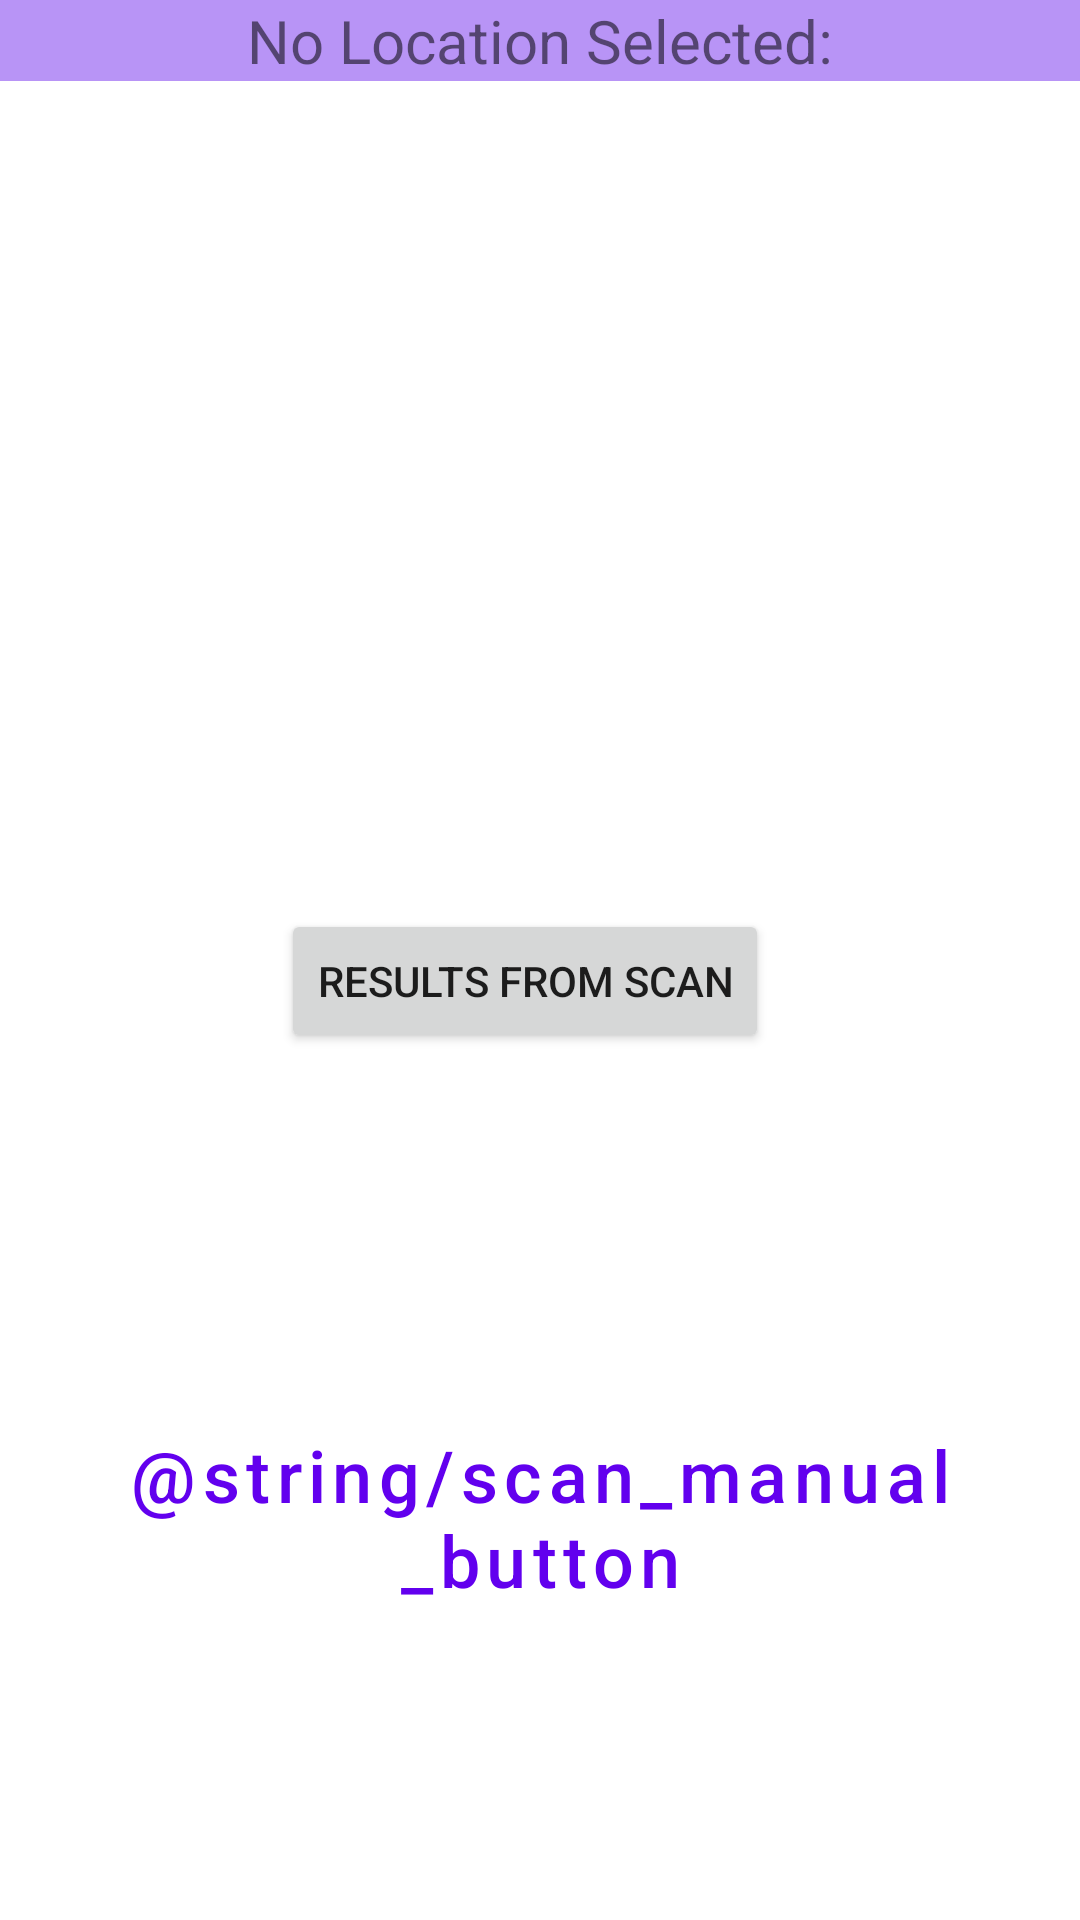

Here is an Android app screen rendered from its layout file. Give the layout XML and the strings, colors and styles it references.
<!-- AndroidManifest.xml: application theme Theme.ScanALot -->
<!-- res/layout/fragment_scan_fragment.xml -->
<?xml version="1.0" encoding="utf-8"?>
<androidx.constraintlayout.widget.ConstraintLayout xmlns:android="http://schemas.android.com/apk/res/android"
    xmlns:app="http://schemas.android.com/apk/res-auto"
    xmlns:tools="http://schemas.android.com/tools"
    android:layout_width="match_parent"
    android:layout_height="match_parent"
    tools:context="scan_fragment">


    <Button
        android:id="@+id/ResultsScanButton"
        android:layout_width="wrap_content"
        android:layout_height="wrap_content"
        android:text="@string/ScanScreenResultsFromScan"
        app:layout_constraintBottom_toTopOf="@+id/outlinedButton"
        app:layout_constraintEnd_toEndOf="parent"
        app:layout_constraintHorizontal_bias="0.475"
        app:layout_constraintStart_toStartOf="parent"
        app:layout_constraintTop_toBottomOf="@+id/geolocationBanner"
        app:layout_constraintVertical_bias="0.696" />

    <Button
        android:id="@+id/outlinedButton"
        style="?attr/materialButtonOutlinedStyle"
        android:layout_width="wrap_content"
        android:layout_height="wrap_content"
        android:layout_alignParentBottom="true"
        android:layout_marginBottom="100dp"
        android:gravity="center"
        android:text="@string/scan_manual_button"
        android:textAllCaps="false"
        android:textSize="24sp"
        app:layout_constraintBottom_toBottomOf="parent"
        app:layout_constraintEnd_toEndOf="parent"
        app:layout_constraintStart_toStartOf="parent" />

    <TextView
        android:id="@+id/geolocationBanner"
        android:layout_width="match_parent"
        android:layout_height="wrap_content"
        android:text="@string/geolocationBannerText"
        app:layout_constraintStart_toStartOf="parent"
        app:layout_constraintTop_toTopOf="parent"
        android:textSize="20sp"
        android:gravity="center"
        android:background="@color/purple_100"/>



    












    


</androidx.constraintlayout.widget.ConstraintLayout>


    
    
<!-- resources referenced by this layout -->
<resources>
  <color name="purple_100">#B894F6</color>
  <!-- drawable rounded_button (drawable) -->
  <?xml version="1.0" encoding="utf-8"?>
      <shape xmlns:android="http://schemas.android.com/apk/res/android"
          android:shape="rectangle">
          <corners
              android:radius="20dp" />
          <solid
              android:color="@color/purple_700" />
      </shape>
  <!-- drawable rounded_outlined_button (drawable) -->
  <?xml version="1.0" encoding="utf-8"?>
  <shape xmlns:android="http://schemas.android.com/apk/res/android"
      android:shape="rectangle">
      <stroke
          android:width="4dp"
          android:color="@color/purple_700" />
      <corners
          android:radius="20dp" />
  </shape>
  <string name="ScanScreenResultsFromScan">Results From Scan</string>
  <string name="geolocationBannerText">No Location Selected: </string>
  <style name="Theme.ScanALot" parent="Theme.MaterialComponents.DayNight.DarkActionBar">
          
          <item name="colorPrimary">@color/purple_500</item>
          <item name="colorPrimaryVariant">@color/purple_700</item>
          <item name="colorOnPrimary">@color/white</item>
          
          <item name="colorSecondary">@color/teal_200</item>
          <item name="colorSecondaryVariant">@color/teal_700</item>
          <item name="colorOnSecondary">@color/black</item>
          
          <item name="android:statusBarColor">?attr/colorPrimaryVariant</item>
          
      </style>
  <color name="purple_700">#FF3700B3</color>
  <color name="purple_500">#FF6200EE</color>
  <color name="white">#FFFFFFFF</color>
  <color name="teal_200">#FF03DAC5</color>
  <color name="teal_700">#FF018786</color>
  <color name="black">#FF000000</color>
</resources>
